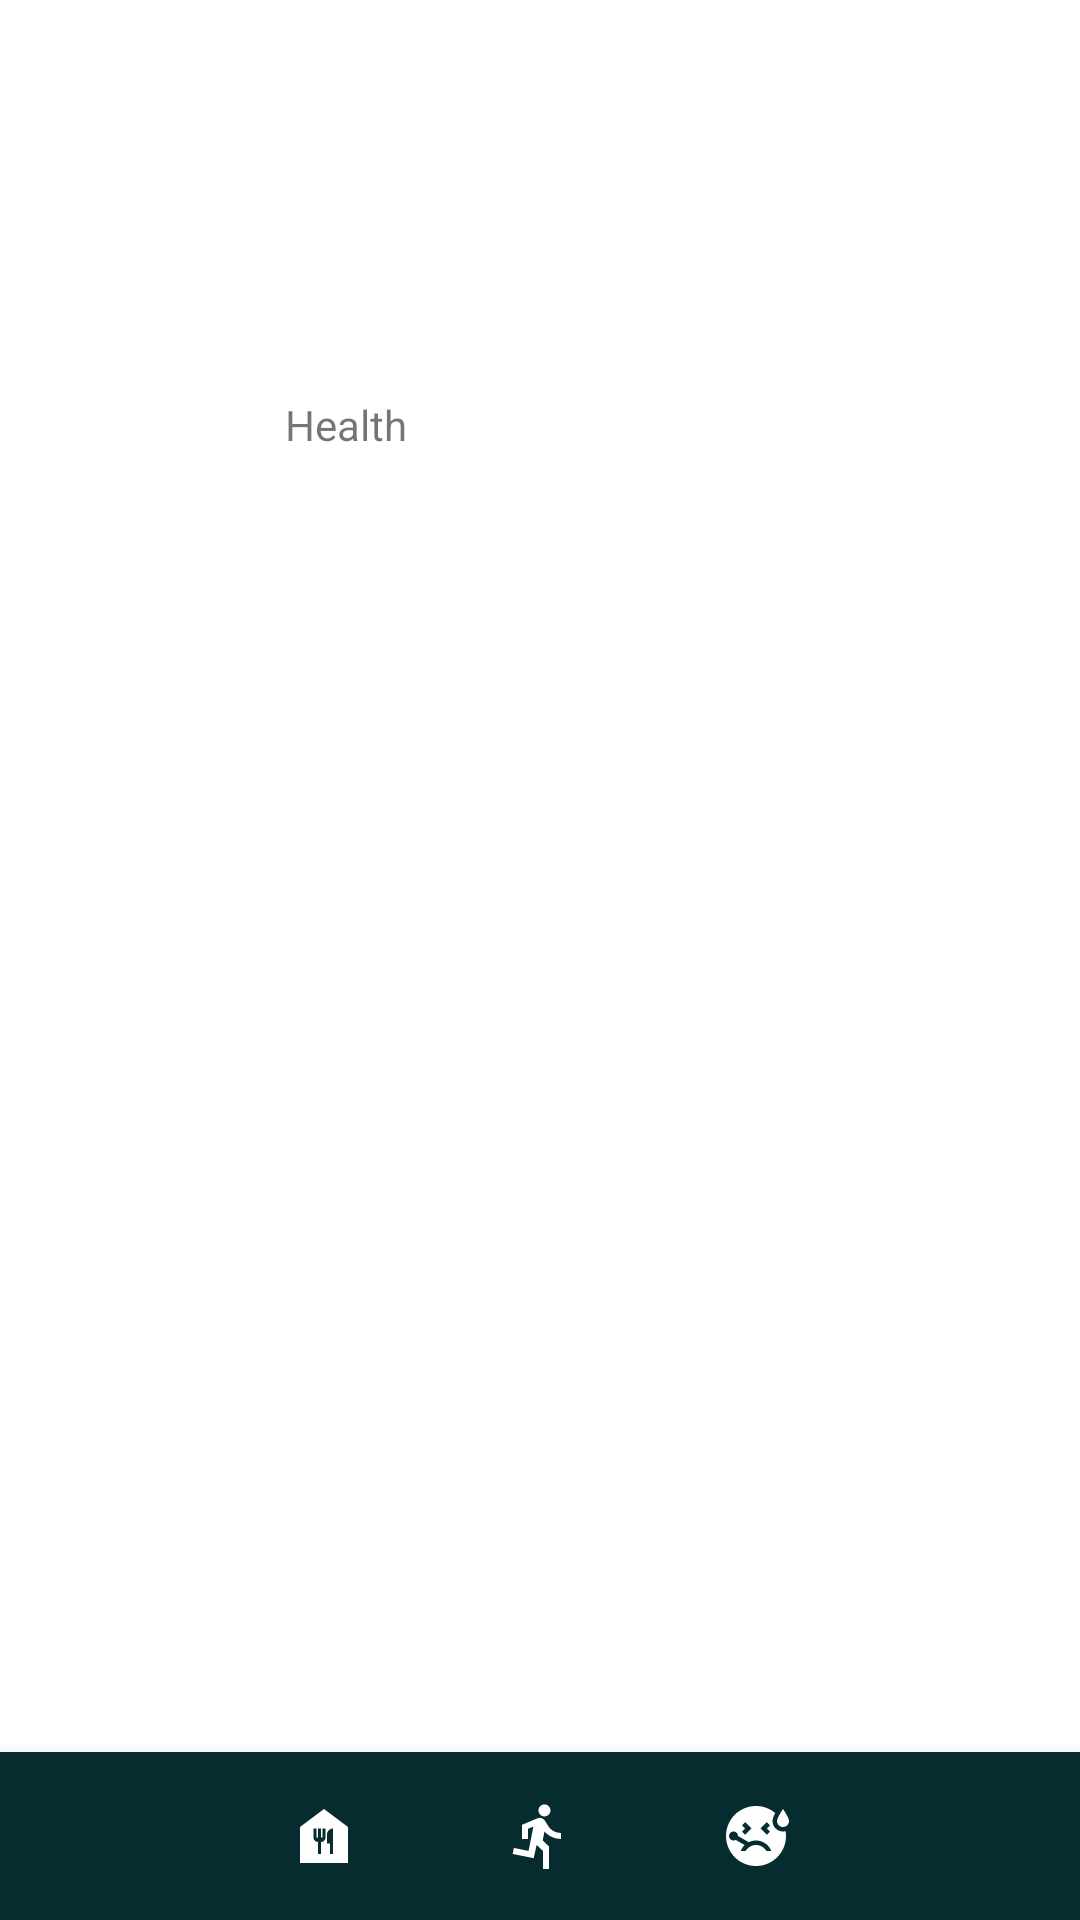

Layout XML and referenced resources for this Android screen:
<!-- AndroidManifest.xml: application theme Theme.TruePower -->
<!-- res/layout/activity_health.xml -->
<?xml version="1.0" encoding="utf-8"?>
<RelativeLayout xmlns:android="http://schemas.android.com/apk/res/android"
    xmlns:app="http://schemas.android.com/apk/res-auto"
    xmlns:tools="http://schemas.android.com/tools"
    android:layout_width="match_parent"
    android:layout_height="match_parent"
    tools:context=".HealthActivity">

    <TextView
        android:id="@+id/textView"
        android:layout_width="wrap_content"
        android:layout_height="wrap_content"
        android:layout_marginStart="95dp"
        android:layout_marginTop="132dp"
        android:text="Health"
        app:layout_constraintStart_toStartOf="parent"
        app:layout_constraintTop_toTopOf="parent" />

    <com.google.android.material.bottomnavigation.BottomNavigationView
        android:id="@+id/bottom_navigation_home"
        android:layout_width="match_parent"
        android:layout_height="wrap_content"
        app:itemBackground="@color/dark_green"
        app:menu="@menu/menu_navigation_home"
        android:layout_alignParentBottom="true"
        app:itemIconTint="@color/white"
        />

</RelativeLayout>
<!-- resources referenced by this layout -->
<resources>
  <color name="dark_green">#062c30</color>
  <color name="white">#FFFFFFFF</color>
  <style name="Theme.TruePower" parent="Theme.MaterialComponents.DayNight.DarkActionBar">
          
          <item name="colorPrimary">@color/dark_green</item>
          <item name="colorPrimaryVariant">@color/dark_green</item>
          <item name="colorOnPrimary">@color/white</item>
          
          <item name="colorSecondary">@color/teal_200</item>
          <item name="colorSecondaryVariant">@color/teal_700</item>
          <item name="colorOnSecondary">@color/black</item>
          
          <item name="android:statusBarColor" tools:targetApi="l">?attr/colorPrimaryVariant</item>
          
      </style>
  <color name="teal_200">#FF03DAC5</color>
  <color name="teal_700">#FF018786</color>
  <color name="black">#FF000000</color>
</resources>
